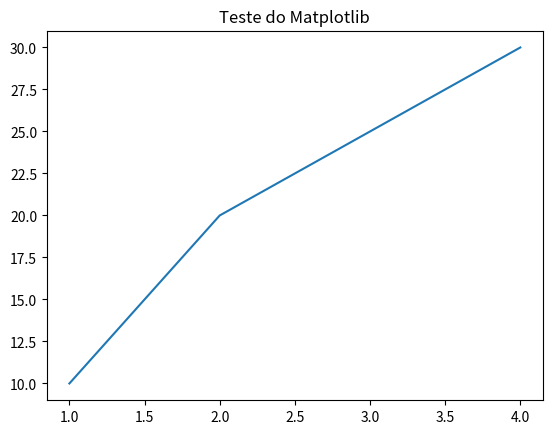

Write the Python code that produced this figure.
import matplotlib.pyplot as plt 

plt.plot([1, 2, 3, 4], [10, 20, 25, 30])
plt.title("Teste do Matplotlib")
plt.show()
